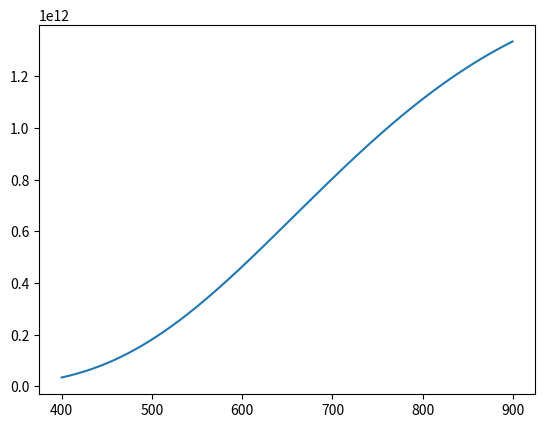

The script that saved this image:

import os
import time

# import system module
import sys

#import numpy and math for easy data handling
import numpy as np
import math as m

from scipy.optimize import curve_fit

import matplotlib.pyplot as plt


# CONSTANTS
Kb = 1.28e-23      # W⋅m**−2⋅K**−4
c = 3e8
h = 6.63e-34

wavelengths = np.arange(400,900,0.5)
uncorrected_intensity_data = np.ones(len(wavelengths))
black_body_temperature = 2800
spectral_sensitivity = np.array([])

def planck_radiation_model(waves, T):
  return ((2*m.pi*h*(c**2))/(waves**5))/(np.exp((h*c)/(waves*Kb*T))-1)


def get_spectral_sensitivity():
  waves  = wavelengths*1E-9
  intensities_black_body = planck_radiation_model(waves = waves, T = black_body_temperature)
  spectral_sensitivity = uncorrected_intensity_data/intensities_black_body
  spectral_sensitivity = spectral_sensitivity/np.max(spectral_sensitivity)

  plt.plot(wavelengths,intensities_black_body)
  plt.show()
  return spectral_sensitivity

get_spectral_sensitivity()
